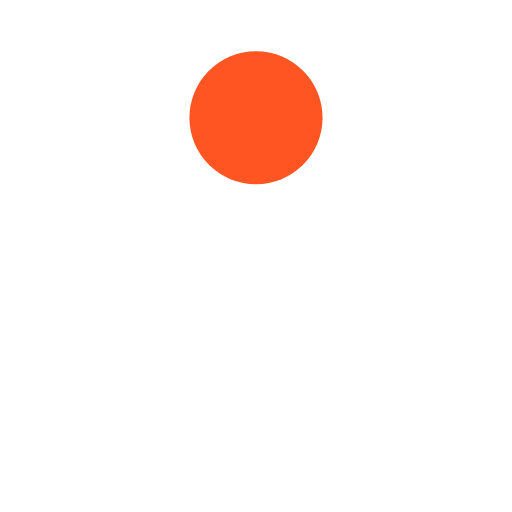
t = 0.00 s
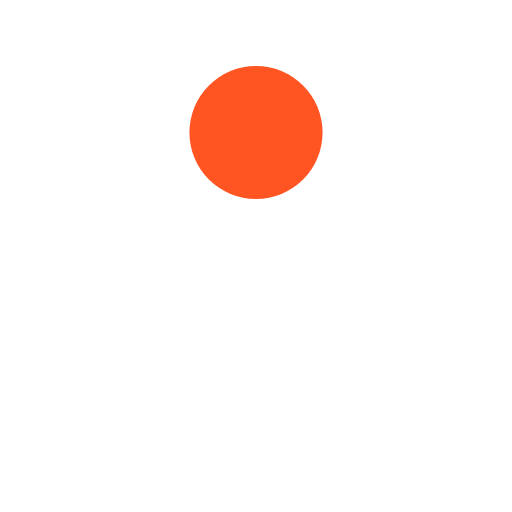
t = 0.13 s
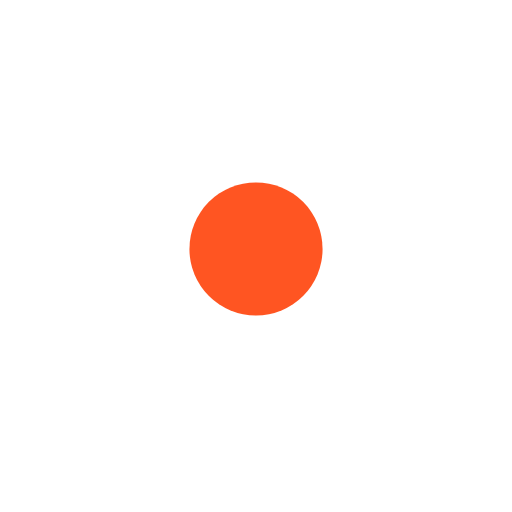
t = 0.38 s
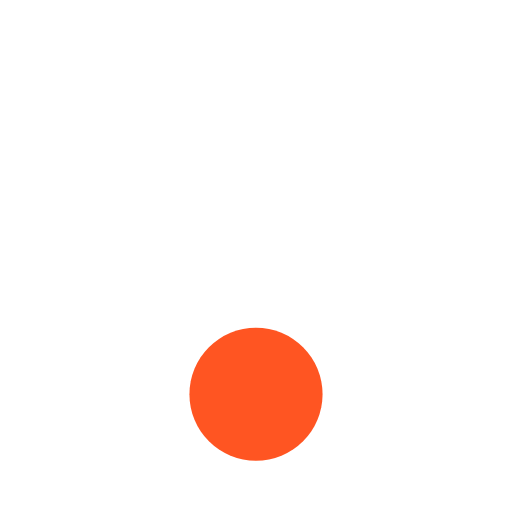
t = 0.50 s
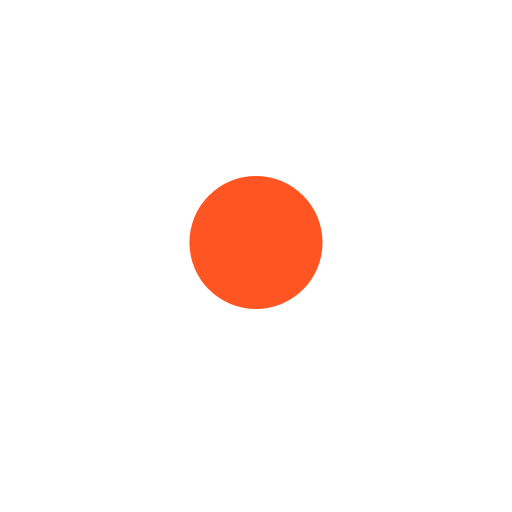
t = 0.63 s
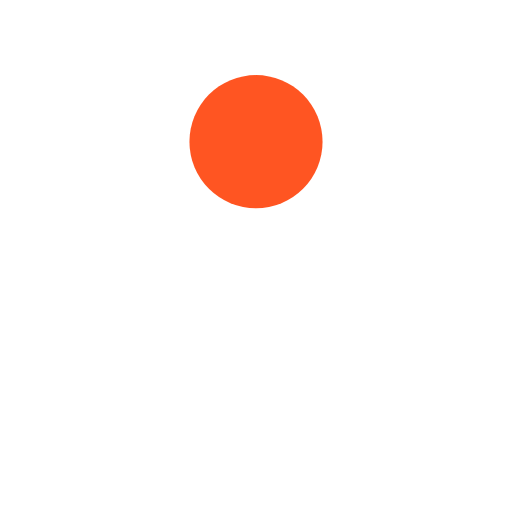
t = 0.88 s

The animated SVG that drew these frames (rendered in a browser with its animation timeline set to each time). Animation: 1 SMIL element (animate=1); one cycle of 1.00 s, repeats indefinitely.

<?xml version="1.0" encoding="utf-8"?>
<svg xmlns="http://www.w3.org/2000/svg" xmlns:xlink="http://www.w3.org/1999/xlink" style="margin: auto; background: rgb(255, 255, 255); display: block; shape-rendering: auto;" width="200px" height="200px" viewBox="0 0 100 100" preserveAspectRatio="xMidYMid">
<circle cx="50" cy="23" r="13" fill="#ff5522">
  <animate attributeName="cy" dur="1s" repeatCount="indefinite" calcMode="spline" keySplines="0.45 0 0.9 0.55;0 0.45 0.55 0.9" keyTimes="0;0.5;1" values="23;77;23"></animate>
</circle>
<!-- [ldio] generated by https://loading.io/ --></svg>
